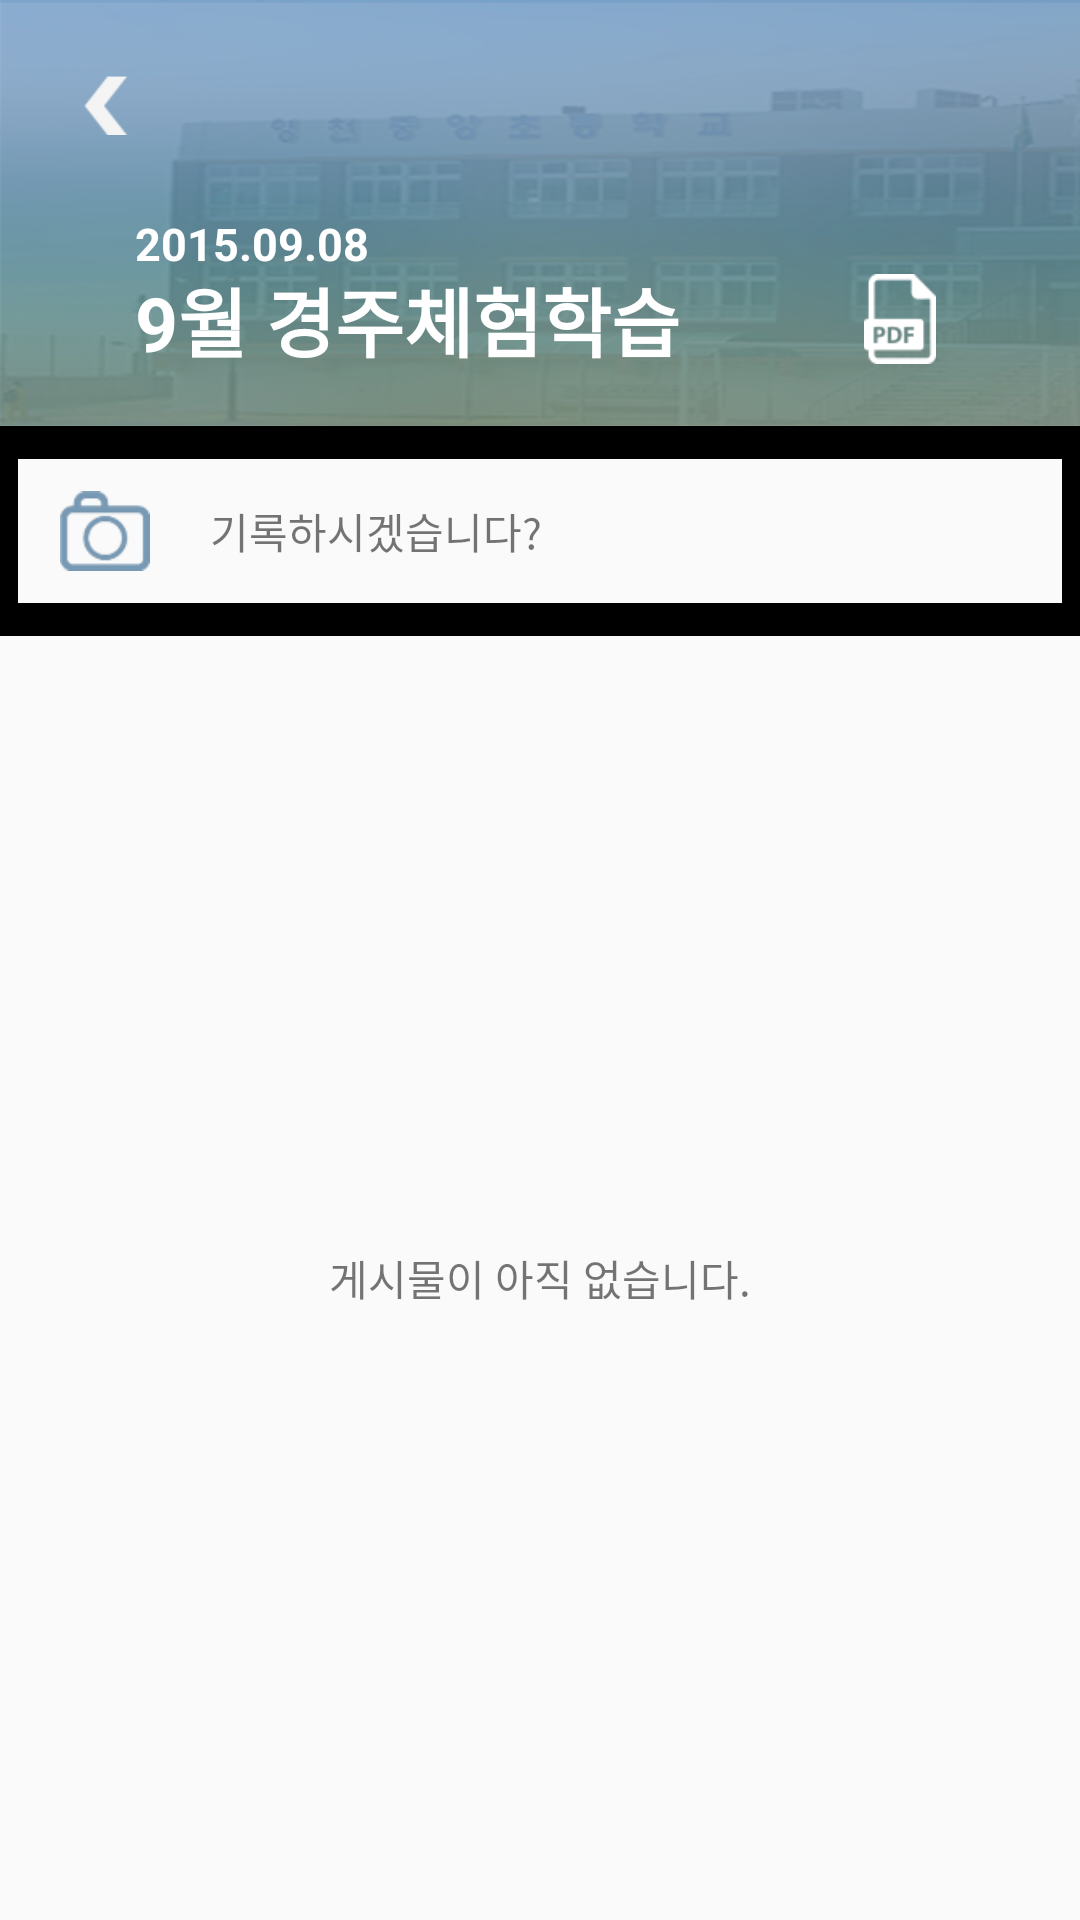

Layout XML and referenced resources for this Android screen:
<!-- AndroidManifest.xml: activity theme AppTheme.NoActionBar -->
<!-- res/layout/activity_detail_feed.xml -->
<?xml version="1.0" encoding="utf-8"?>
<LinearLayout
    android:id="@+id/add_feed_container"
    xmlns:android="http://schemas.android.com/apk/res/android"
    xmlns:tools="http://schemas.android.com/tools"
    android:layout_width="match_parent"
    android:layout_height="match_parent"
    android:orientation="vertical"
    tools:context=".ui.activity.MainActivity">

    <RelativeLayout
        android:layout_width="match_parent"
        android:layout_height="0dp"
        android:layout_weight="2"
        android:background="@drawable/bg_main_title">

        <LinearLayout
            android:layout_width="match_parent"
            android:layout_height="match_parent"
            android:orientation="vertical">
            <RelativeLayout
                android:layout_width="match_parent"
                android:layout_height="0dp"
                android:layout_weight="1">
                <ImageView
                    android:id="@+id/detail_feed_btn_back"
                    android:layout_width="20dp"
                    android:layout_height="20dp"
                    android:layout_marginLeft="25dp"
                    android:layout_marginTop="25dp"
                    android:src="@drawable/btn_back"/>
            </RelativeLayout>
            <RelativeLayout
                android:layout_width="match_parent"
                android:layout_height="0dp"
                android:paddingLeft="@dimen/main_title_container_padding_side"
                android:paddingRight="@dimen/main_title_container_padding_side"
                android:layout_weight="1">

                <TextView
                    android:id="@+id/detail_feed_title"
                    android:layout_width="wrap_content"
                    android:layout_height="wrap_content"
                    android:layout_centerVertical="true"
                    android:text="9월 경주체험학습"
                    android:textStyle="bold"
                    android:textColor="@color/WHITE"
                    android:textSize="25dp"/>

                <TextView
                    android:id="@+id/detail_feed_period"
                    android:layout_width="wrap_content"
                    android:layout_height="wrap_content"
                    android:layout_alignStart="@+id/detail_feed_title"
                    android:text="2015.09.08"
                    android:textStyle="bold"
                    android:textColor="@color/WHITE"
                    android:textSize="15dp"/>

                <ImageView
                    android:layout_width="30dp"
                    android:layout_height="30dp"
                    android:layout_alignParentRight="true"
                    android:layout_centerVertical="true"
                    android:src="@drawable/selector_btn_pdf"/>
            </RelativeLayout>
        </LinearLayout>
    </RelativeLayout>

    <RelativeLayout
        android:layout_width="match_parent"
        android:layout_height="0dp"
        android:layout_weight="7"
        android:background="@color/BG_BASE">

        <RelativeLayout
            android:id="@+id/detail_feed_btn_add_report"
            android:layout_width="match_parent"
            android:layout_height="70dp"
            android:background="@drawable/style_add_report">

            <ImageView
                android:id="@+id/ic_camera"
                android:layout_width="30dp"
                android:layout_height="30dp"
                android:layout_centerVertical="true"
                android:layout_marginLeft="20dp"
                android:src="@drawable/ic_camera"/>
            <TextView
                android:layout_toRightOf="@+id/ic_camera"
                android:layout_marginLeft="20dp"
                android:layout_width="wrap_content"
                android:layout_height="wrap_content"
                android:layout_centerVertical="true"
                android:text="기록하시겠습니다?"/>
        </RelativeLayout>

        <RelativeLayout
            android:id="@+id/detail_feed_no_report"
            android:layout_below="@+id/detail_feed_btn_add_report"
            android:layout_width="match_parent"
            android:layout_height="match_parent">
            <TextView
                android:layout_width="wrap_content"
                android:layout_height="wrap_content"
                android:layout_centerInParent="true"
                android:text="게시물이 아직 없습니다."/>
        </RelativeLayout>

        <android.support.v7.widget.RecyclerView
            android:id="@+id/detail_feed_report_container"
            android:layout_below="@+id/detail_feed_btn_add_report"
            android:layout_width="match_parent"
            android:layout_height="match_parent"></android.support.v7.widget.RecyclerView>
    </RelativeLayout>
</LinearLayout>
<!-- resources referenced by this layout -->
<resources>
  <color name="WHITE">#FFF</color>
  <dimen name="main_title_container_padding_side">45dp</dimen>
  <!-- drawable bg_main_title: png bitmap (drawable, 195765 bytes) -->
  <!-- drawable btn_back: png bitmap (drawable, 1405 bytes) -->
  <!-- drawable ic_camera: png bitmap (drawable, 3333 bytes) -->
  <!-- drawable selector_btn_pdf (drawable) -->
  <?xml version="1.0" encoding="UTF-8"?>
  <selector xmlns:android="http://schemas.android.com/apk/res/android">
  
      <item android:state_pressed="true" android:state_enabled="true"
          android:drawable="@drawable/ic_pdf_pressed" />
      <item android:state_pressed="false"
          android:drawable="@drawable/ic_pdf" />
  </selector>
  <!-- drawable style_add_report (drawable) -->
  <?xml version="1.0" encoding="utf-8"?>
  <layer-list xmlns:android="http://schemas.android.com/apk/res/android" >
      <item>
          <shape
              android:shape="rectangle">
              <stroke android:width="5dp" android:color="@color/LIGHT_BLUE_TRANSPARENT" />
              <solid android:color="@color/BG_BASE" />
  
          </shape>
      </item>
  
      <item android:top="5dp" android:bottom="5dp">
          <shape
              android:shape="rectangle">
              <stroke android:width="6dp" android:color="@color/BG_BASE" />
              <solid android:color="@color/BG_BASE" />
          </shape>
      </item>
  
  </layer-list>
  <style name="AppTheme.NoActionBar">
          <item name="windowActionBar">false</item>
          <item name="windowNoTitle">true</item>
          <item name="textAllCaps">false</item>
          <item name="android:textAllCaps">false</item>
      </style>
  <!-- drawable ic_pdf_pressed: png bitmap (drawable, 2739 bytes) -->
  <!-- drawable ic_pdf: png bitmap (drawable, 1799 bytes) -->
</resources>
